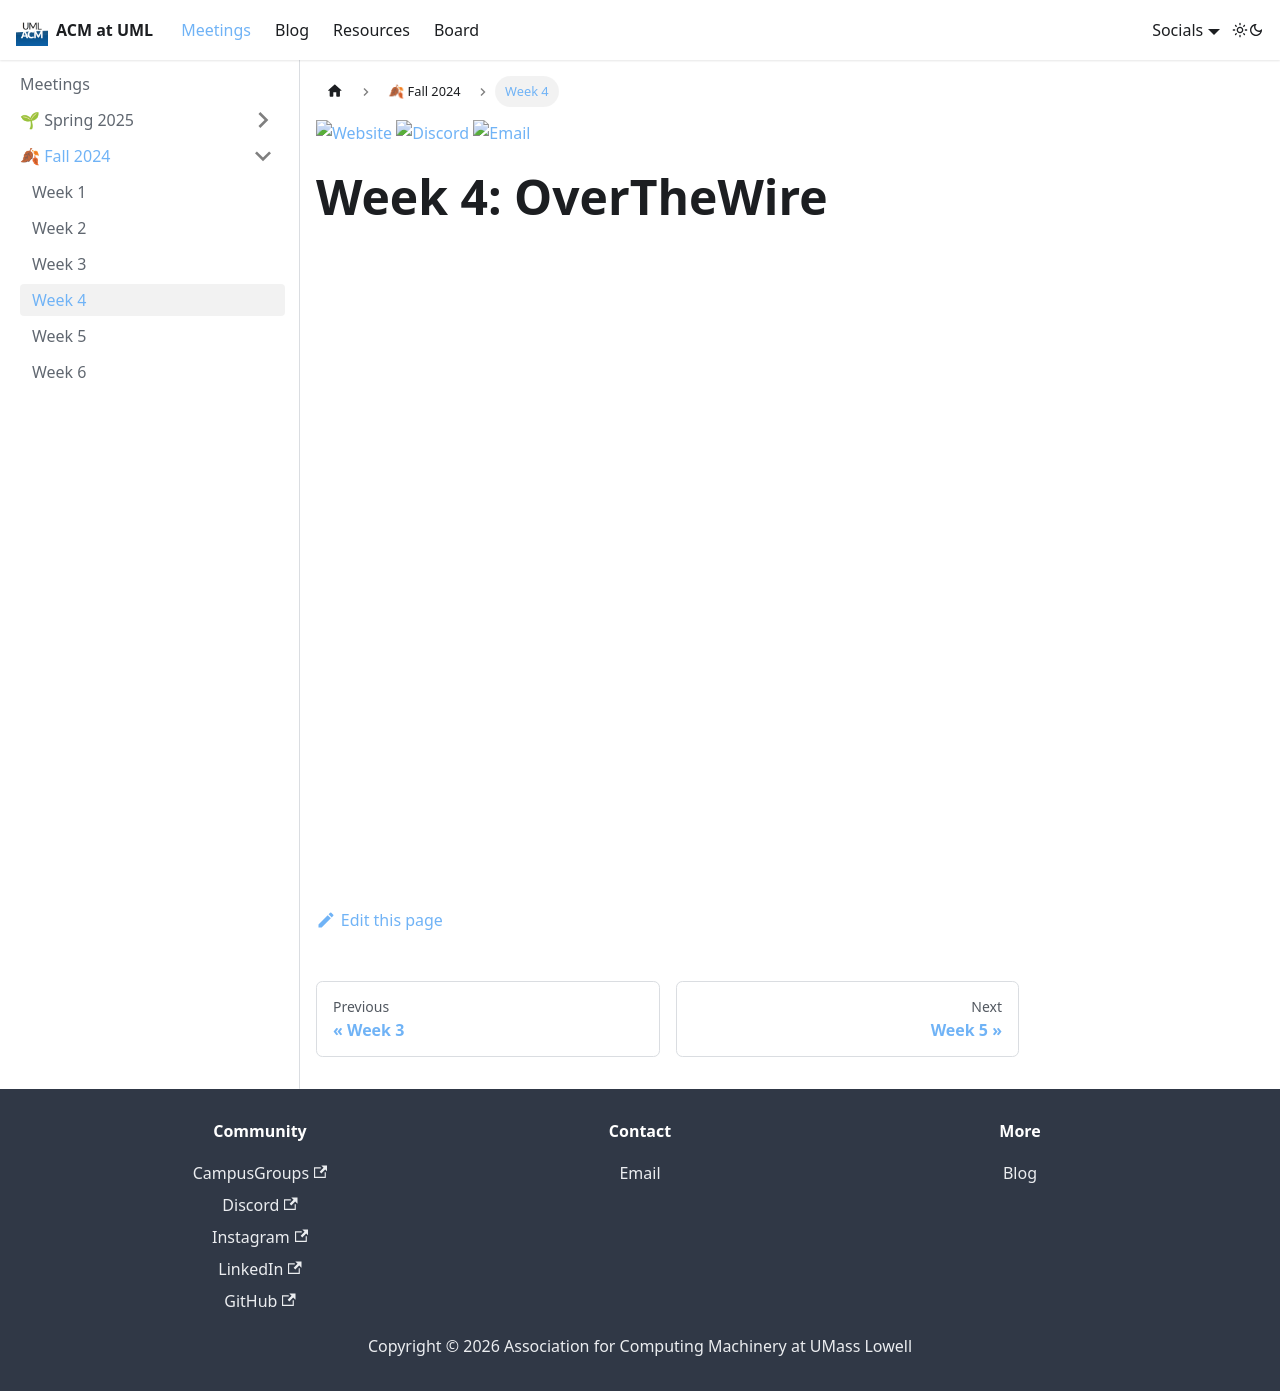

repository: UML-Association-For-Computing-Machinery/uml-association-for-computing-machinery.github.io · page: docs/fall2024/week4.html · generator: docusaurus

---
sidebar_position: 5
title: Week 4
slug: /fall2024/week4
---

[![Website](https://img.shields.io/badge/Website-UML%20Engage-blue.svg?style=for-the-badge)](https://umasslowellclubs.campuslabs.com/engage/organization/acm)
[![Discord](https://img.shields.io/discord/890983857938116729?logo=discord&logoColor=white&style=for-the-badge)](https://discord.gg/xVyR6J9ZMF)
[![Email](https://img.shields.io/badge/Email-acm%40outlook.com-red.svg?logo=gmail&logoColor=white&style=for-the-badge)](mailto:umlacm@outlook.com)

# Week 4: OverTheWire

<iframe src="/presentations/fall2024/ACM_Meeting_10_30_24.pdf" width="100%" height="600px"></iframe>
